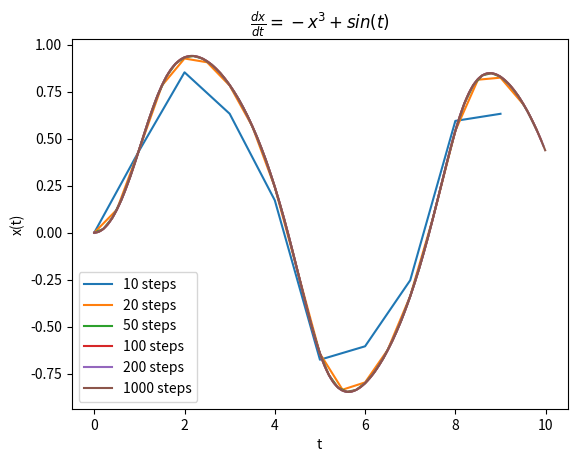

Reproduce this figure in Python.
#!/usr/bin/python3

'''
This script is based on Newman's Example 8.3, which uses a
fourth-order Runge-Kutta method to solve:

    dx/dt = -x^3 + sin(t)

'''

from numpy import sin, arange
import matplotlib.pyplot as plt

def f(x,t):
    return - x**3 + sin(t)

a = 0.0
b = 10.0
Nvals = (10,20,50,100,200,1000)

plt.figure()

for N in Nvals:

    x = 0.0
    h = (b-a)/N
    tpoints = arange(a,b,h)
    xpoints = []
    
    for t in tpoints:

        xpoints.append(x)
        k1 = h*f(x,t)
        k2 = h*f(x + 0.5*k1, t + 0.5*h)
        k3 = h*f(x + 0.5*k2, t + 0.5*h) 
        k4 = h*f(x + k3, t + h)
        x += (k1 + 2*k2 + 2*k3 + k4)/6

    plt.plot(tpoints,xpoints,label=str(N) + " steps")

plt.xlabel("t")
plt.ylabel("x(t)")
plt.title(r"$\frac{dx}{dt} = -x^{3} + sin(t)$")
plt.legend()
plt.show()